Image classification data set "cancerous_and_non-cancerous" (KrishYadav454/Malignancy-Detection-in-Lung-Nodules-Using-CNN on GitHub). Class labels (2): cancerous, non-cancerous.

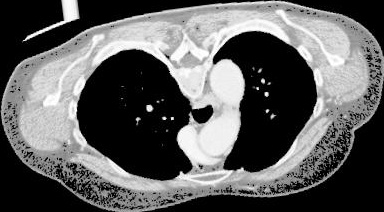
Label: cancerous

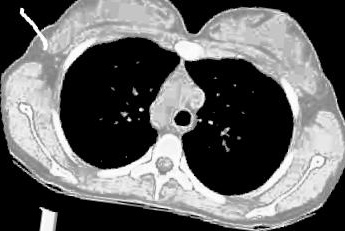
Label: non-cancerous

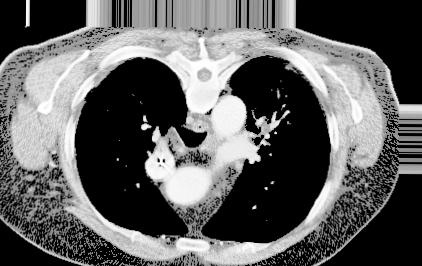
Label: cancerous

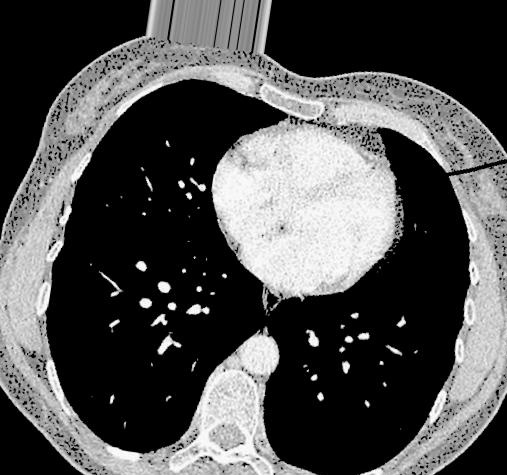
Label: non-cancerous

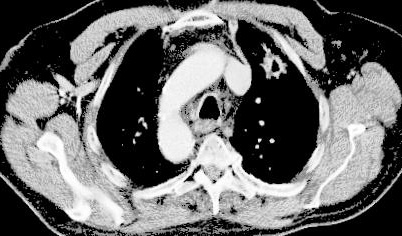
Label: cancerous

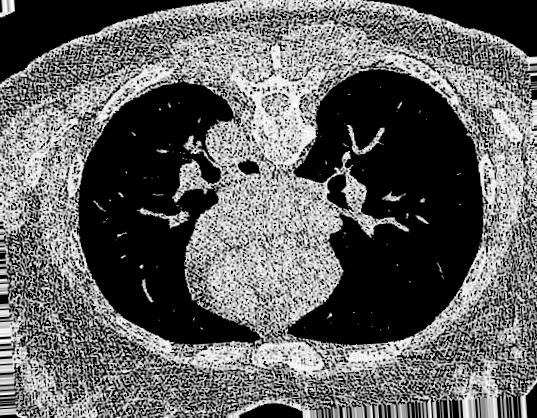
Label: non-cancerous
